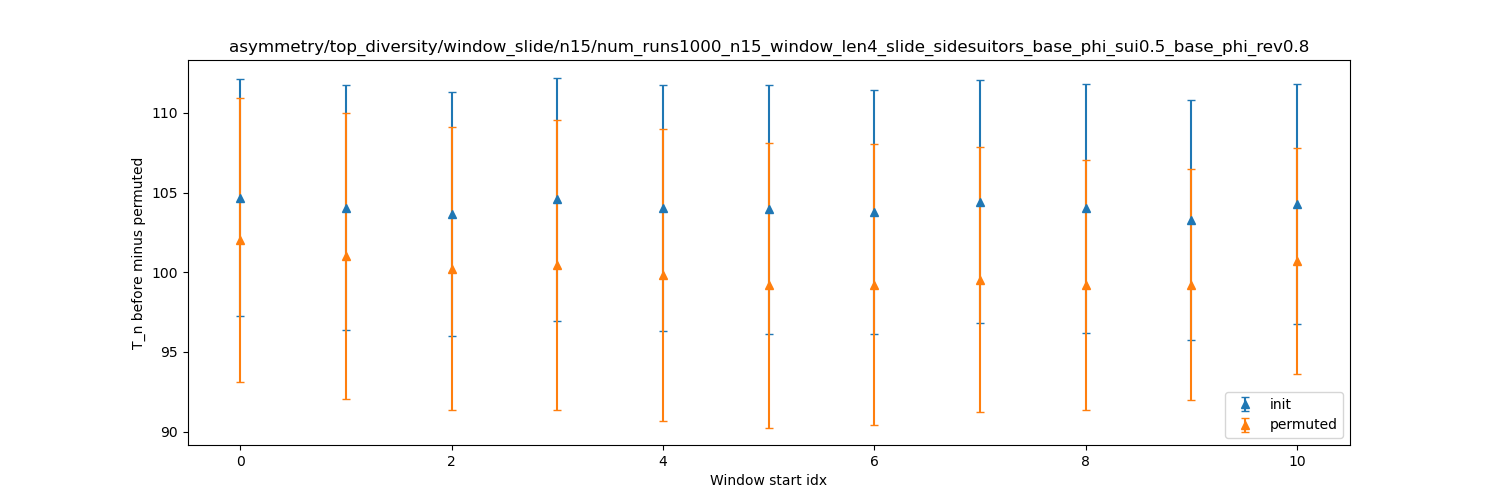

Data behind this chart, as committed beside it:
dispersion, init_mean, init_stdev, permuted_mean, permuted_stdev
0, 104.7, 7.427, 102, 8.93
1, 104.1, 7.674, 101, 8.981
2, 103.6, 7.633, 100.2, 8.87
3, 104.6, 7.651, 100.5, 9.078
4, 104, 7.72, 99.8, 9.157
5, 103.9, 7.821, 99.19, 8.933
6, 103.8, 7.659, 99.22, 8.793
7, 104.4, 7.632, 99.53, 8.31
8, 104, 7.816, 99.21, 7.859
9, 103.3, 7.543, 99.21, 7.237
10, 104.3, 7.519, 100.7, 7.071
